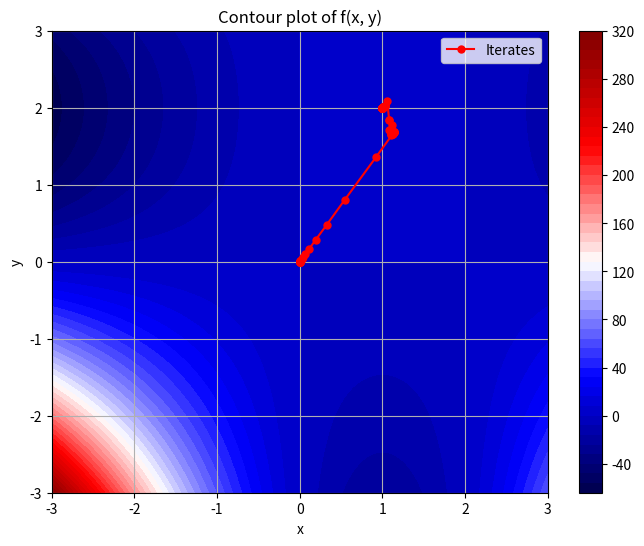

Recreate this plot in Python.
import numpy as np
import matplotlib.pyplot as plt
from scipy.optimize import fmin

# ---------------------------------------------------------------------------------------------------------------------
print("-------------------------------------- Task 2 – Optimization, Gradients --------------------------------------")
# ---------------------------------------------------------------------------------------------------------------------


# ---------- Graphically determine local extreme values using a contour plot. ----------

# Define the function
def f(params):
    x, y = params
    return 8 * x * y - 4 * x ** 2 * y - 2 * x * y ** 2 + x ** 2 * y ** 2


# ---------- Numerically compute local extreme values using scipy.optimize.fmin. ----------
def fNegative(params):
    return -f(params)


initialGuesses = np.array([(-1, -1),
                           (-1, 0),
                           (-1, 1),
                           (0, 0),
                           (0, 1),
                           (1, 1)])

print("\nPotential local minimums")
for guess in initialGuesses:
    min = fmin(f, guess, disp=0)
    print(f(min), " at ", min)

print("\nPotential local maximums")
for guess in initialGuesses:
    max = fmin(fNegative, guess, disp=0)
    print(f(max), " at ", max)

print("\nComment: we can observe that there does not appear to be any local minimums as the coordinates are enormous "
      "\n\t\t for each possible value. However, there appears to be one local maximum of 4 at x=1, y=2")

# ---------- Trace the iterates in your contour plot. ----------
result = fmin(fNegative, (0, 0), disp=False, retall=True)[1]

# Generate x y, and z values
x = np.linspace(-3, 3, 400)
y = np.linspace(-3, 3, 400)
X, Y = np.meshgrid(x, y)
Z = f(np.meshgrid(x, y))

# Plot the contour plot
plt.figure(figsize=(8, 6))
contour = plt.contourf(X, Y, Z, 50, cmap='seismic')
plt.colorbar(contour)
plt.title('Contour plot of f(x, y)')
plt.xlabel('x')
plt.ylabel('y')
plt.grid(True)

iterates_x = [point[0] for point in result]
iterates_y = [point[1] for point in result]
plt.plot(iterates_x, iterates_y, 'ro-', markersize=5, label='Iterates')
plt.legend()
plt.show()
